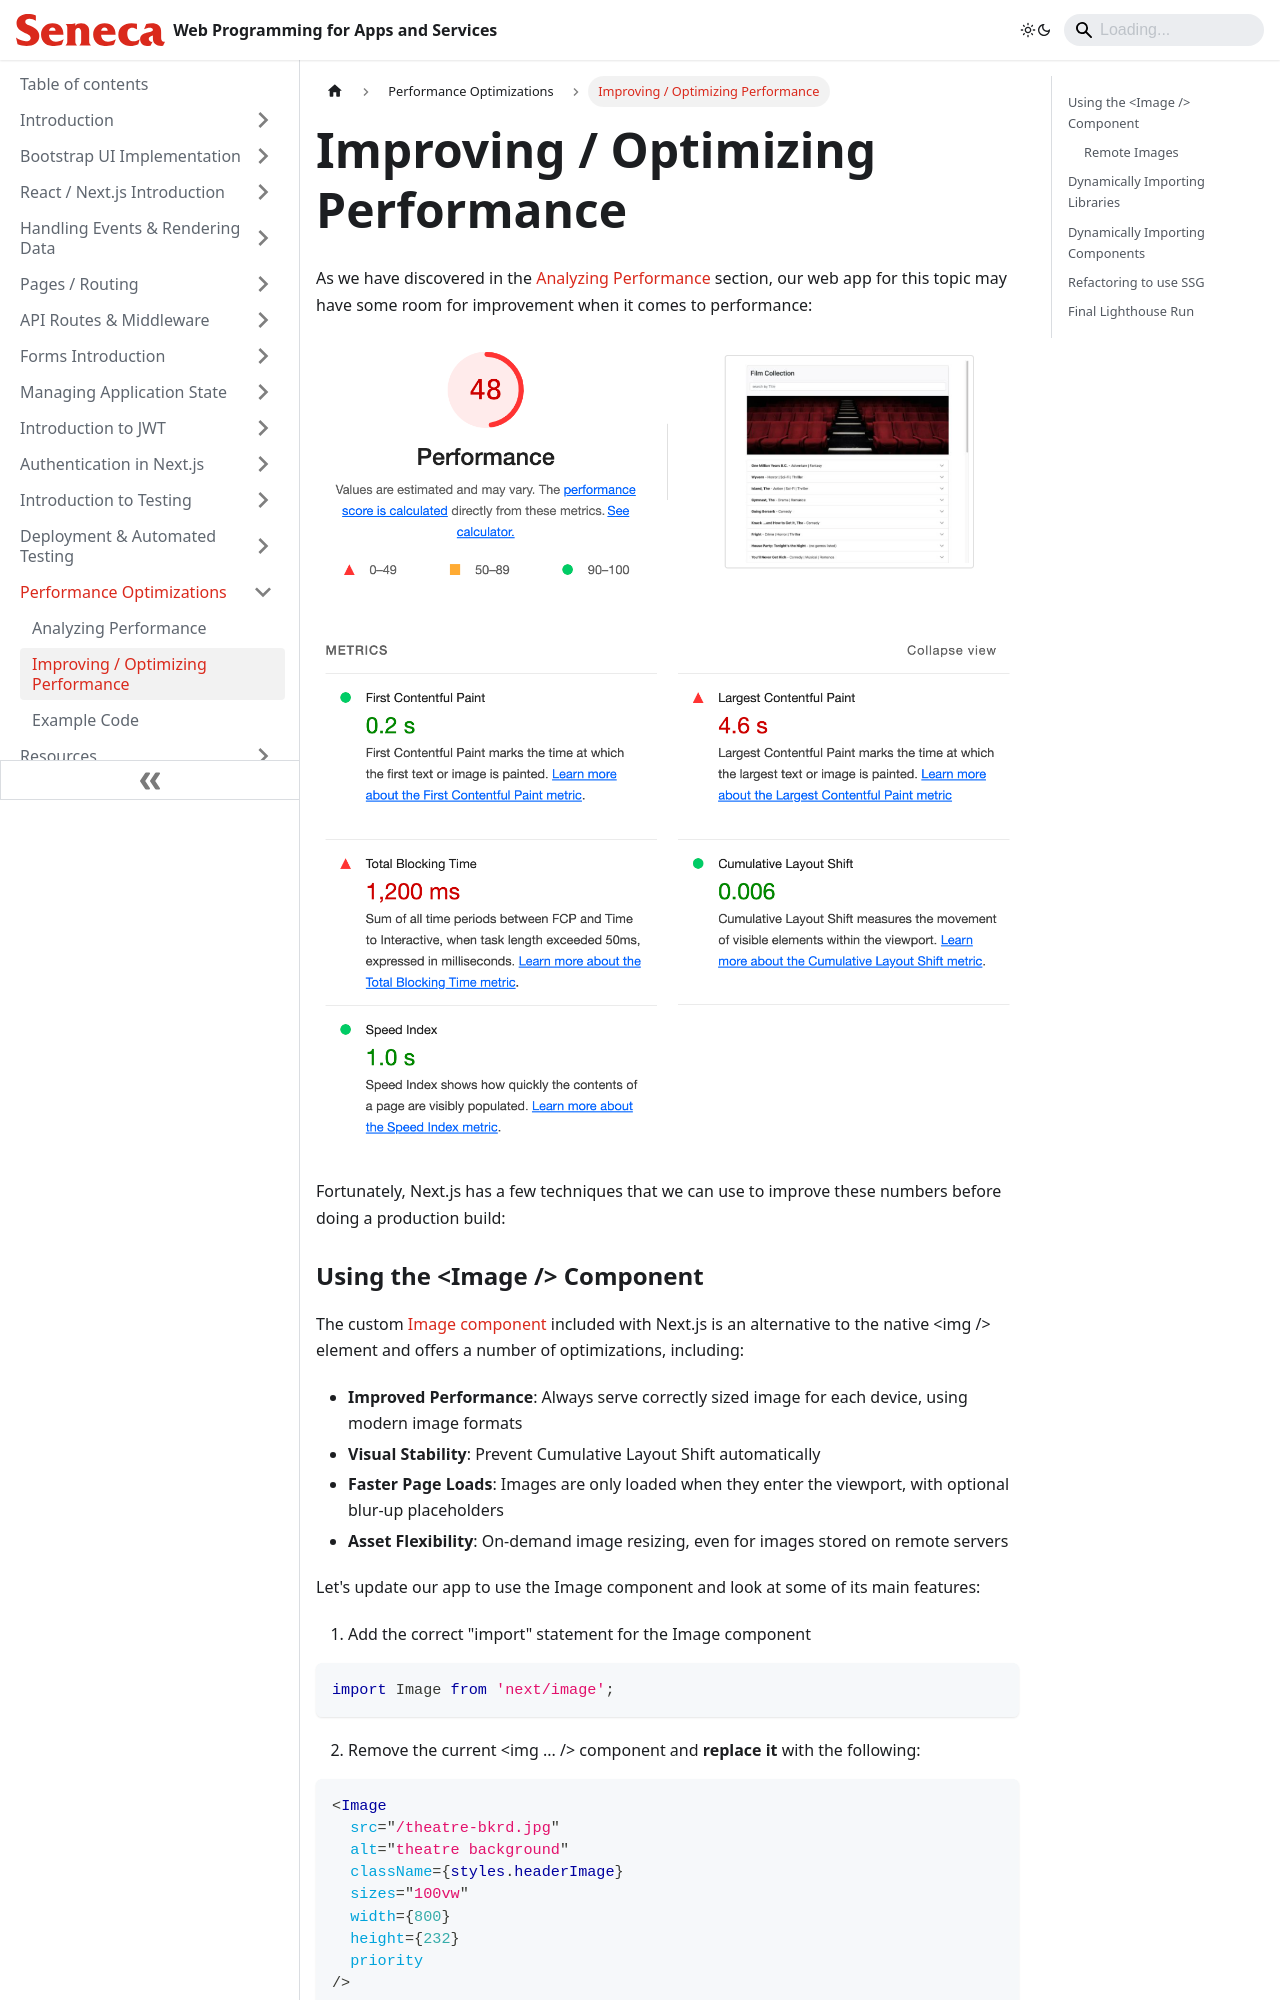

repository: patrick-crawford/WebProgrammingForAppsAndServices · page: Performance-Optimizations/improving-optimizing-performance.html · generator: docusaurus

---
id: improving-optimizing-performance
title: Improving / Optimizing Performance
sidebar_position: 2
description: Improving / Optimizing Performance
---

# Improving / Optimizing Performance

As we have discovered in the [Analyzing Performance](Performance-Optimizations/analyzing-performance.md) section, our web app for this topic may have some room for improvement when it comes to performance:

![Lighthouse Report Detailed](/img/lighthouse-3.png)

Fortunately, Next.js has a few techniques that we can use to improve these numbers before doing a production build:
